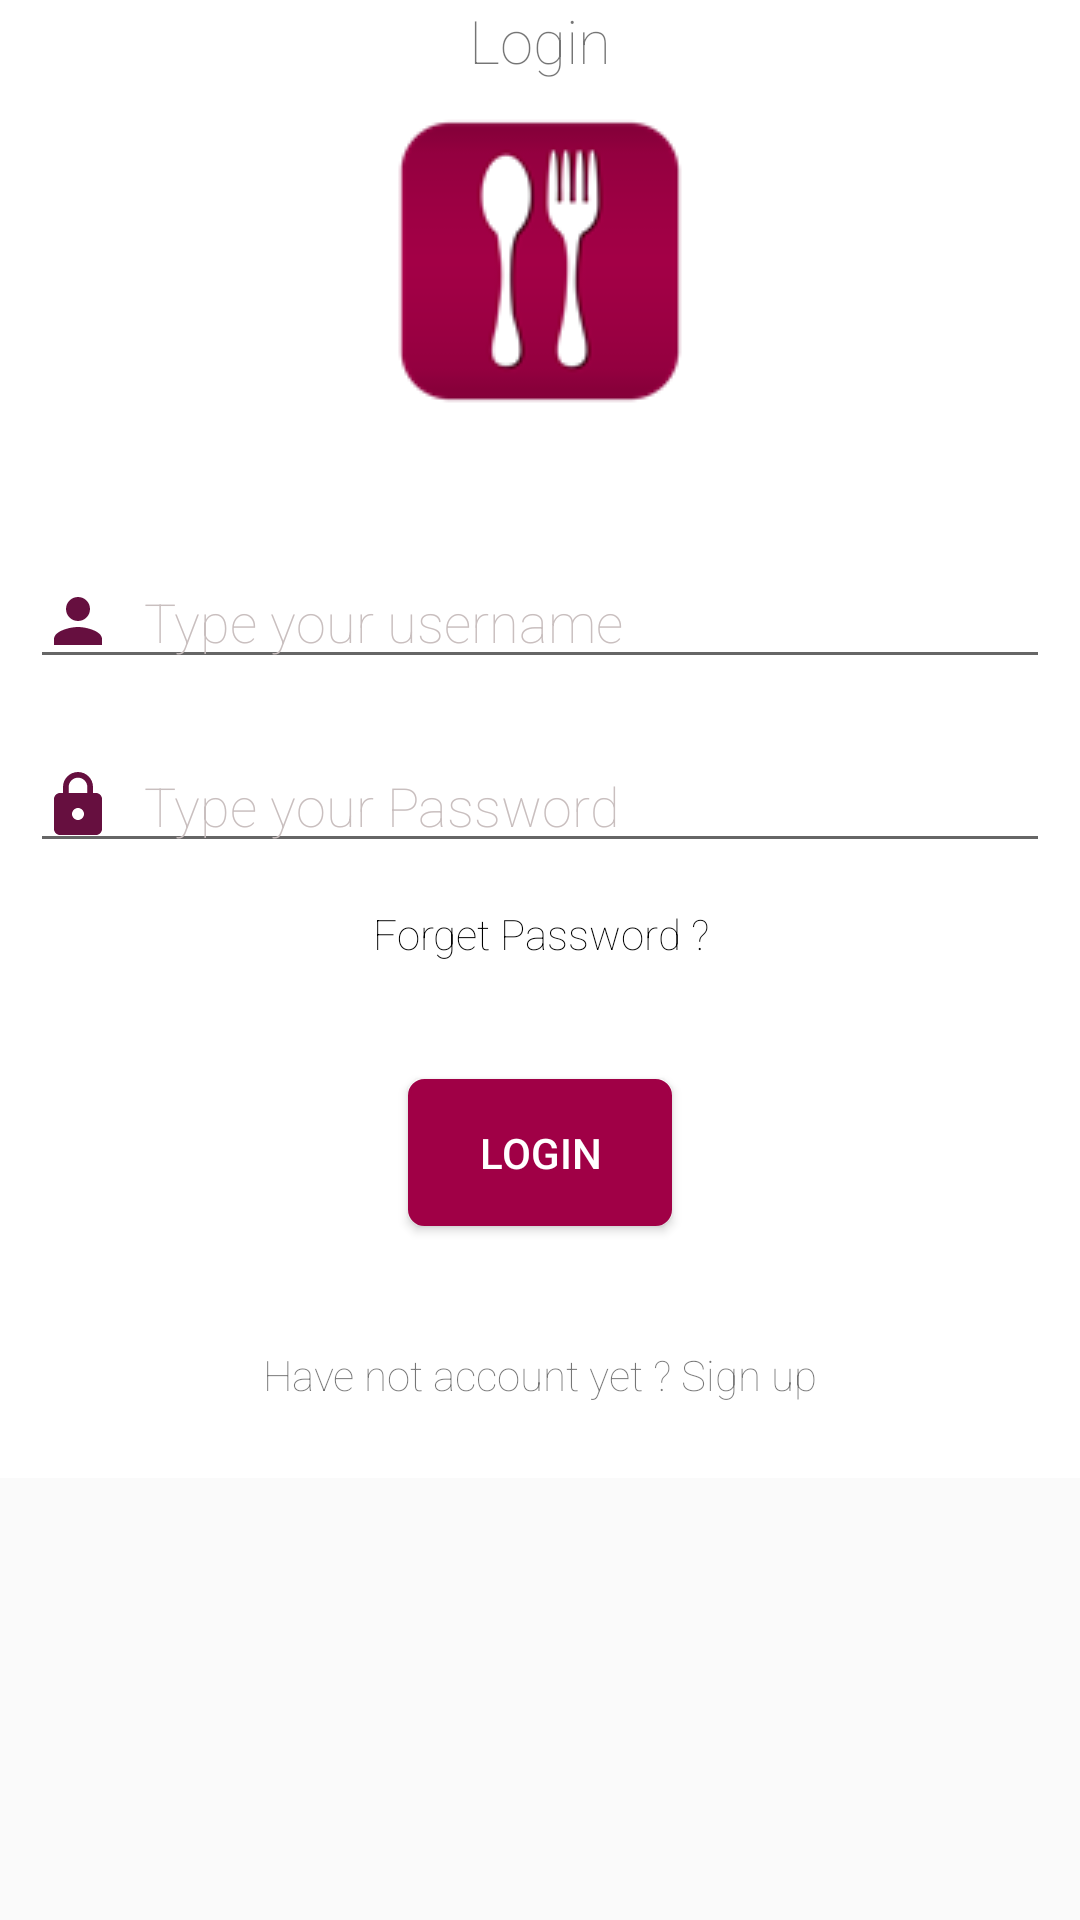

Produce the Android XML layout that renders to this screen, including the resource entries it uses.
<!-- AndroidManifest.xml: application theme AppTheme -->
<!-- res/layout/activity_login.xml -->
<?xml version="1.0" encoding="utf-8"?>

<ScrollView xmlns:android="http://schemas.android.com/apk/res/android"
    xmlns:app="http://schemas.android.com/apk/res-auto"
    xmlns:tools="http://schemas.android.com/tools"
    android:layout_width="match_parent"
    android:layout_height="match_parent"
    tools:context=".LoginActivity">


    <LinearLayout
        android:layout_width="match_parent"
        android:layout_height="match_parent"
        android:orientation="vertical"
        android:background="#FFF"
        android:gravity="center">

        <TextView
            android:layout_width="wrap_content"
            android:layout_height="wrap_content"
            android:layout_marginBottom="10dp"
            android:textSize="20dp"
            android:fontFamily="sans-serif-thin"
            android:text="Login"/>

        <ImageView
            android:layout_width="wrap_content"
            android:layout_height="wrap_content"
            android:layout_marginBottom="40dp"
            android:background="@drawable/fd"
            app:fontFamily="sans-serif-black" />

        <EditText
            android:layout_width="match_parent"
            android:layout_height="wrap_content"
            android:layout_margin="10dp"
            android:drawableLeft="@drawable/ic_person_black_24dp"
            android:drawablePadding="10dp"
            android:hint="Type your username"
            android:id="@+id/username"
            android:fontFamily="sans-serif-thin"
            android:inputType="textEmailAddress"
            android:textColor="#000"
            android:textColorHint="@color/colorAccent"
            android:textColorHighlight="@color/white" />

        <EditText
            android:layout_width="match_parent"
            android:layout_height="wrap_content"
            android:layout_margin="10dp"
            android:drawableLeft="@drawable/ic_lock_black_24dp"
            android:drawablePadding="10dp"
            android:id="@+id/password"
            android:hint="Type your Password"
            android:fontFamily="sans-serif-thin"
            android:inputType="textPassword"
            android:textColorHint="@color/colorAccent"
            android:textColor="#000"/>

        
        
        
        
        
        
        
        
        
        
        

        <TextView
            android:layout_width="match_parent"
            android:layout_height="wrap_content"
            android:text="Forget Password ?"
            android:layout_gravity="center"
            android:textAlignment="center"
            android:layout_marginBottom="10dp"
            android:layout_marginTop="0dp"
            android:textColor="#000000"
            android:fontFamily="sans-serif-thin"
            android:drawablePadding="6dp"
            android:padding="4dp"/>


        <Button
            android:id="@+id/login"
            android:layout_width="wrap_content"
            android:layout_height="wrap_content"
            android:layout_marginLeft="10dp"
            android:layout_marginTop="25dp"
            android:layout_marginRight="10dp"
            android:layout_marginBottom="5dp"
            android:background="@drawable/userlogin"
            android:padding="15dp"
            android:shadowColor="@android:color/transparent"
            android:text="Login"
            android:textColor="@color/white" />

        <TextView
            android:layout_width="match_parent"
            android:layout_height="wrap_content"
            android:text="Have not account yet ? Sign up"
            android:shadowColor="@android:color/transparent"
            android:padding="15dp"
            android:id="@+id/signup"
            android:layout_gravity="center"
            android:textAlignment="center"
            android:layout_marginRight="10dp"
            android:layout_marginLeft="10dp"
            android:layout_marginBottom="10dp"
            android:fontFamily="sans-serif-thin"
            android:layout_marginTop="20dp" />
    </LinearLayout>





</ScrollView>
<!-- resources referenced by this layout -->
<resources>
  <color name="colorAccent">#C9BFBF</color>
  <color name="white">#FFF</color>
  <!-- drawable fd: png bitmap (drawable, 5855 bytes) -->
  <!-- drawable ic_lock_black_24dp (drawable) -->
  <vector xmlns:android="http://schemas.android.com/apk/res/android"
          android:width="24dp"
          android:height="24dp"
          android:viewportWidth="24.0"
          android:viewportHeight="24.0">
      <path
          android:fillColor="#660F3F"
          android:pathData="M18,8h-1L17,6c0,-2.76 -2.24,-5 -5,-5S7,3.24 7,6v2L6,8c-1.1,0 -2,0.9 -2,2v10c0,1.1 0.9,2 2,2h12c1.1,0 2,-0.9 2,-2L20,10c0,-1.1 -0.9,-2 -2,-2zM12,17c-1.1,0 -2,-0.9 -2,-2s0.9,-2 2,-2 2,0.9 2,2 -0.9,2 -2,2zM15.1,8L8.9,8L8.9,6c0,-1.71 1.39,-3.1 3.1,-3.1 1.71,0 3.1,1.39 3.1,3.1v2z"/>
  </vector>
  <!-- drawable ic_person_black_24dp (drawable) -->
  <vector xmlns:android="http://schemas.android.com/apk/res/android"
          android:width="24dp"
          android:height="24dp"
          android:viewportWidth="24.0"
          android:viewportHeight="24.0">
      <path
          android:fillColor="#660F3F"
          android:pathData="M12,12c2.21,0 4,-1.79 4,-4s-1.79,-4 -4,-4 -4,1.79 -4,4 1.79,4 4,4zM12,14c-2.67,0 -8,1.34 -8,4v2h16v-2c0,-2.66 -5.33,-4 -8,-4z"/>
  </vector>
  <!-- drawable userlogin (drawable) -->
  <?xml version="1.0" encoding="utf-8"?>
  
  <shape xmlns:android="http://schemas.android.com/apk/res/android">
  
      <solid
          android:color="#A00046">
      </solid>
  
      <corners
          android:radius="5dp">
      </corners>
  
      <stroke
          android:width="1dp"
          android:color="#A00046">
      </stroke>
  
      <padding
          android:top="0dp"
          android:right="10dp"
          android:left="10dp"
          android:bottom="0dp">
      </padding>
  
  
  </shape>
  <style name="AppTheme" parent="Theme.AppCompat.Light.DarkActionBar">
          
          <item name="colorPrimary">@color/colorPrimary</item>
          <item name="colorPrimaryDark">@color/colorPrimaryDark</item>
          <item name="colorAccent">@color/colorAccent</item>
          <item name="bottomSheetDialogTheme">@style/AppBottomSheetDialogTheme</item>
      </style>
  <color name="colorPrimary">#611838</color>
  <color name="colorPrimaryDark">#611838</color>
  <style name="AppBottomSheetDialogTheme" parent="Theme.Design.Light.BottomSheetDialog">
          <item name="bottomSheetStyle">@style/AppModalStyle</item>
      </style>
  <style name="AppModalStyle" parent="Widget.Design.BottomSheet.Modal">
          <item name="android:background">@drawable/bg_rounded_corner_bottom_sheet</item>
      </style>
</resources>
